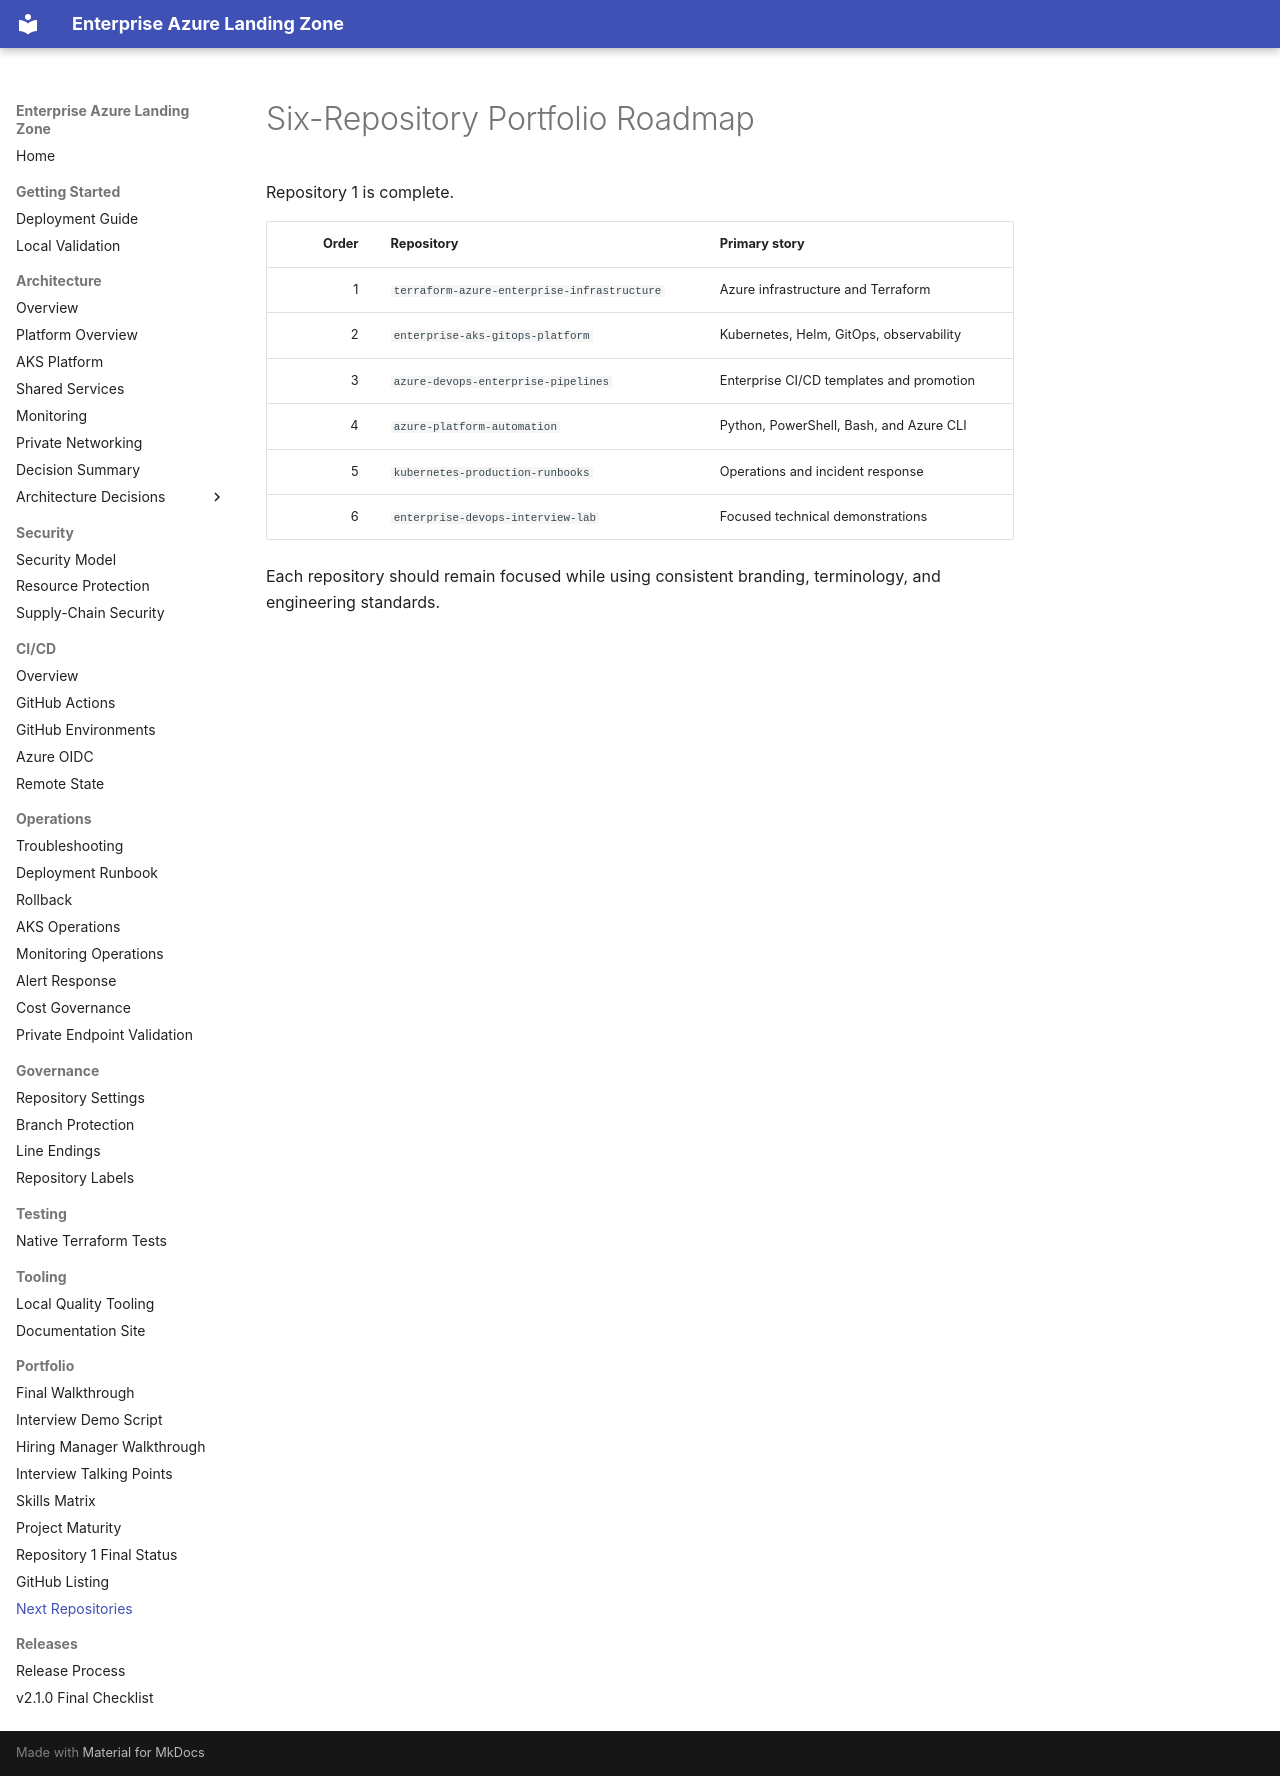

repository: harshilamin/terraform-azure-enterprise-infrastructure · page: portfolio/next-repositories/index.html · generator: mkdocs

# Six-Repository Portfolio Roadmap

Repository 1 is complete.

| Order | Repository | Primary story |
|---:|---|---|
| 1 | `terraform-azure-enterprise-infrastructure` | Azure infrastructure and Terraform |
| 2 | `enterprise-aks-gitops-platform` | Kubernetes, Helm, GitOps, observability |
| 3 | `azure-devops-enterprise-pipelines` | Enterprise CI/CD templates and promotion |
| 4 | `azure-platform-automation` | Python, PowerShell, Bash, and Azure CLI |
| 5 | `kubernetes-production-runbooks` | Operations and incident response |
| 6 | `enterprise-devops-interview-lab` | Focused technical demonstrations |

Each repository should remain focused while using consistent branding, terminology, and engineering standards.
